Photos from the image-classification dataset "images" in the GitHub repository BeObm/PlantGraphNet. Its 10 classes are: amm, calluna, empetrum, grass, lichens, myrica, non-vegetation, rosa rugosa, salix, trees.

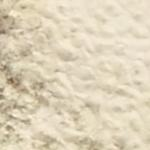
Label: non-vegetation

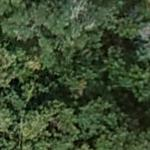
Label: myrica

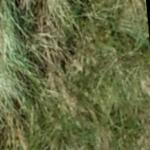
Label: amm

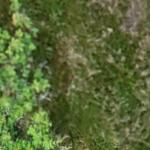
Label: rosa rugosa

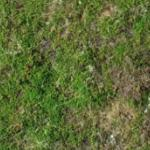
Label: empetrum

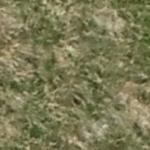
Label: grass
